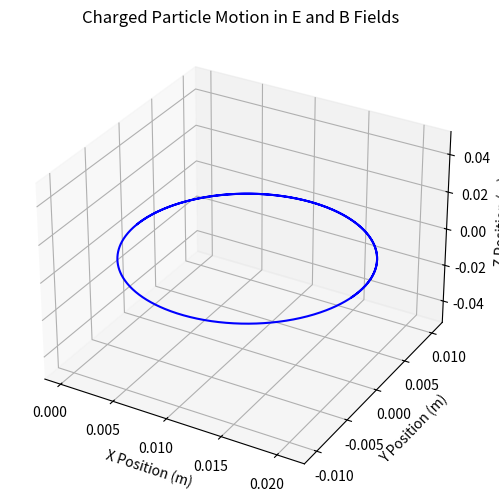

This chart was generated by the following Python code:
# -*- coding: utf-8 -*-
"""
Created on Tue Oct  6 11:07:18 2026

@author: Owner
"""

import numpy as np
from scipy.integrate import solve_ivp
import matplotlib.pyplot as plt

def equations_of_motion(t, y, q, m, E, B):
    """
    y: state vector [rx, ry, rz, vx, vy, vz]
    Returns derivatives [vx, vy, vz, ax, ay, az]
    """
    v = y[3:6]
    # Lorentz force: F = q(E + v x B) -> a = F/m
    force = q * (E + np.cross(v, B))
    accel = force / m
    return [v[0], v[1], v[2], accel[0], accel[1], accel[2]]

# --- Parameters ---
q = 1.602e-19       # Charge (Coulombs, e.g., proton)
m = 1.673e-27       # Mass (kg, e.g., proton)
E = np.array([0.0, 1e3, 0.0])   # Electric field (V/m) in y-direction
B = np.array([0.0, 0.0, 0.1])   # Magnetic field (Tesla) in z-direction
E = 0
# Initial conditions: [x, y, z, vx, vy, vz]
r0 = [0.0, 0.0, 0.0]
v0 = [0.0, 1e5, 0.0]
y0 = r0 + v0

# Time span for simulation
t_span = (0, 1e-6)
t_eval = np.linspace(t_span[0], t_span[1], 1200)

# --- Solve ODE ---
sol = solve_ivp(
    equations_of_motion, 
    t_span, 
    y0, 
    args=(q, m, E, B), 
    t_eval=t_eval, 
    rtol=1e-8, 
    atol=1e-10
)

# --- Plotting the Trajectory ---
fig = plt.figure(figsize=(8, 6))
ax = fig.add_subplot(projection='3d')
ax.plot(sol.y[0], sol.y[1], sol.y[2], label='Trajectory', color='b')
ax.set_title('Charged Particle Motion in E and B Fields')
ax.set_xlabel('X Position (m)')
ax.set_ylabel('Y Position (m)')
ax.set_zlabel('Z Position (m)')
plt.show()
